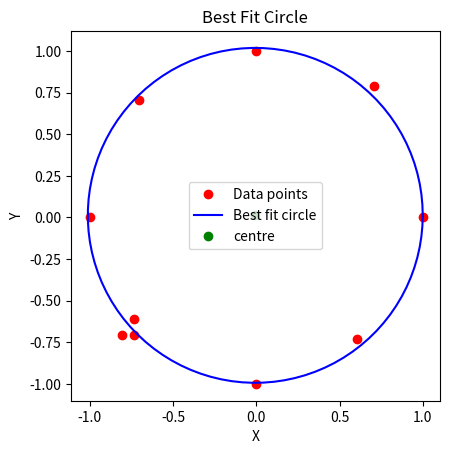

The script that saved this image:
import numpy as np
from scipy.optimize import least_squares
import matplotlib.pyplot as plt


# coords
points = np.array([
    (1.0, 0.0),
    (0.7071, 0.7871),
    (0.0, 1.0),
    (-0.7071, 0.7071),
    (-1.0, 0.0),
    (-0.8071, -0.7071),
    (-0.7371, -0.7071),
    (-0.7371, -0.6071),
    (0.0, -1.0),
    (0.6071, -0.7271)
])


# dist from centre of any pt
# input: x-y coord of centre
def calc_R(xc, yc):
    return np.sqrt((points[:, 0] - xc) ** 2 + (points[:, 1] - yc) ** 2)


# calculates residuals, i.e. how much R distance deviate from mean distance
# input: tuple of centre coords
# output: array of deviations from centre. ideal case: all = 0
def f_2(c):
    Ri = calc_R(*c)
    return Ri - Ri.mean()


# find coords of centre of best-fit circle centre using least sqr method
centre_estimate = np.mean(points, axis=0) #would give pretty accurate results if data was evenly spaced out.
    #least_squares: f_2 is the function that takes in c, tuple of coords of circle centre, centre_estimate is initial guess
centre = least_squares(f_2, centre_estimate).x#, least_squares(f_2, centre_estimate).fun
print(f'centre_estimate: {centre_estimate}')
print(f'centre: {centre}')


# Calculate radius
radius = calc_R(*centre).mean()


# Print circle eqn
h, k = centre
r = radius
print(f"centre: ({h}, {k})")
print(f"radius: {r}")
print(f"eqn of circle: (x - {h})^2 + (y - {k})^2 = {r**2}")


# Plott points
fig, ax = plt.subplots()
ax.plot(points[:, 0], points[:, 1], 'ro', label='Data points')


# Plot best fit circle
theta = np.linspace(0, 2 * np.pi, 100)
x_fit = h + r * np.cos(theta)
y_fit = k + r * np.sin(theta)
ax.plot(x_fit, y_fit, 'b-', label='Best fit circle')


# Plot centre
ax.plot(h, k, 'go', label='centre')


# Aspect ratio set to equal as we're working w a circle
ax.set_aspect('equal')


# misc plot stuff
plt.xlabel('X')
plt.ylabel('Y')
plt.legend()
plt.title('Best Fit Circle')
plt.show()
